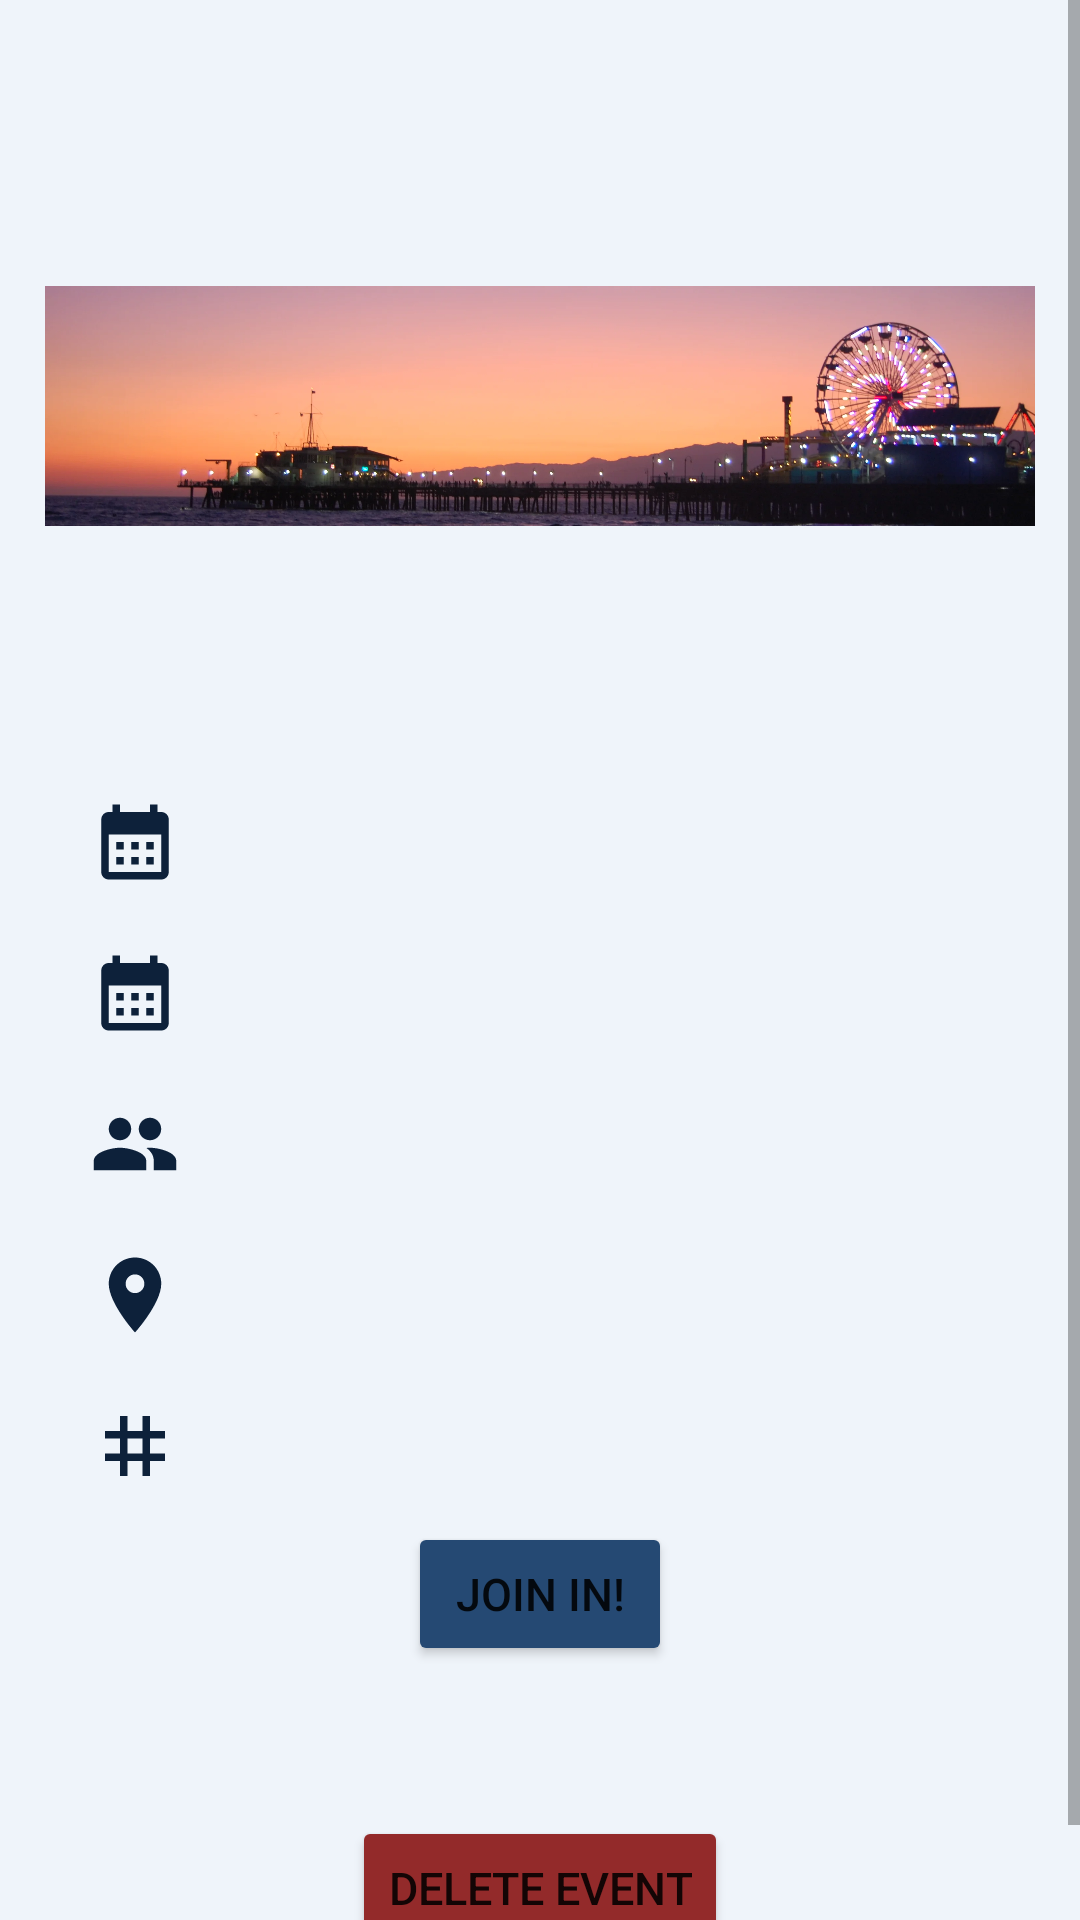

Write the Android layout XML for this screen, with the resource values it uses.
<!-- AndroidManifest.xml: application theme Theme.OpenEvents -->
<!-- res/layout/fragment_event_info.xml -->
<?xml version="1.0" encoding="utf-8"?>
<androidx.constraintlayout.widget.ConstraintLayout
    xmlns:android="http://schemas.android.com/apk/res/android"
    xmlns:app="http://schemas.android.com/apk/res-auto"
    xmlns:tools="http://schemas.android.com/tools"
    android:layout_width="match_parent"
    android:layout_height="match_parent"
    android:background="#EFF4FA"
    tools:context=".Nav_Bar_Activity">
    <ScrollView
        android:layout_width="match_parent"
        android:layout_height="match_parent">

        <LinearLayout
            android:id="@+id/frameLayoutTitle"
            android:layout_width="match_parent"
            android:layout_height="wrap_content"
            app:layout_constraintEnd_toEndOf="parent"
            app:layout_constraintStart_toStartOf="parent"
            app:layout_constraintTop_toTopOf="parent"
            android:orientation="vertical">

            <FrameLayout
                android:id="@+id/frameLayout"
                android:layout_width="match_parent"
                android:layout_height="wrap_content"
                android:background="#EFF4FA"
                android:padding="20dp"
                app:layout_constraintTop_toTopOf="parent">

                <TextView
                    android:id="@+id/itemName"
                    android:layout_width="wrap_content"
                    android:layout_height="wrap_content"
                    android:layout_gravity="center"
                    android:textColor="@color/black"
                    android:textSize="30sp" />
            </FrameLayout>

            <FrameLayout
                android:id="@+id/frameLayout9"
                android:layout_width="match_parent"
                android:layout_height="wrap_content"
                android:orientation="vertical"
                app:layout_constraintTop_toBottomOf="@+id/frameLayout">

                <ImageView
                    android:id="@+id/itemImg"
                    android:layout_width="wrap_content"
                    android:layout_height="80dp"
                    android:layout_margin="15dp"
                    android:scaleType="centerCrop"
                    app:srcCompat="@drawable/santamonica_photo" />
            </FrameLayout>

            <FrameLayout
                android:layout_width="match_parent"
                android:layout_height="wrap_content"
                android:orientation="vertical"
                app:layout_constraintTop_toBottomOf="@+id/frameLayout">

                <TextView
                    android:layout_width="match_parent"
                    android:layout_height="wrap_content"
                    android:paddingTop="25dp"
                    android:layout_marginBottom="20dp"
                    android:id="@+id/description"
                    android:layout_marginHorizontal="30dp"
                    android:textSize="15sp"/>
            </FrameLayout>

            <FrameLayout
                android:layout_width="match_parent"
                android:layout_height="wrap_content"
                android:orientation="horizontal"
                android:layout_marginHorizontal="30dp"
                android:layout_marginVertical="10dp"
                android:layout_gravity="center_vertical">
                <ImageView
                    android:layout_width="30dp"
                    android:layout_height="30dp"
                    app:srcCompat="@drawable/ic_calendar_color"/>
                <TextView
                    android:layout_width="match_parent"
                    android:layout_height="wrap_content"
                    android:padding="5dp"
                    android:id="@+id/start_date"
                    android:layout_marginStart="40dp"
                    android:textSize="15sp"/>
            </FrameLayout>

            <FrameLayout
                android:layout_width="match_parent"
                android:layout_height="wrap_content"
                android:orientation="horizontal"
                android:layout_marginHorizontal="30dp"
                android:layout_marginVertical="10dp"
                android:layout_gravity="center_vertical">
                <ImageView
                    android:layout_width="30dp"
                    android:layout_height="30dp"
                    app:srcCompat="@drawable/ic_calendar_color"/>
                <TextView
                    android:layout_width="match_parent"
                    android:layout_height="wrap_content"
                    android:padding="5dp"
                    android:id="@+id/end_date"
                    android:layout_marginStart="40dp"
                    android:textSize="15sp"/>
            </FrameLayout>

            <FrameLayout
                android:layout_width="match_parent"
                android:layout_height="wrap_content"
                android:orientation="horizontal"
                android:layout_marginHorizontal="30dp"
                android:layout_marginVertical="10dp"
                android:layout_gravity="center_vertical">
                <ImageView
                    android:layout_width="30dp"
                    android:layout_height="30dp"
                    app:srcCompat="@drawable/ic_participants"/>
                <TextView
                    android:layout_width="match_parent"
                    android:layout_height="wrap_content"
                    android:padding="5dp"
                    android:id="@+id/participants"
                    android:layout_marginStart="40dp"
                    android:textSize="15sp"/>
            </FrameLayout>

            <FrameLayout
                android:layout_width="match_parent"
                android:layout_height="wrap_content"
                android:orientation="horizontal"
                android:layout_marginHorizontal="30dp"
                android:layout_marginVertical="10dp"
                android:layout_gravity="center_vertical">
                <ImageView
                    android:layout_width="30dp"
                    android:layout_height="30dp"
                    app:srcCompat="@drawable/ic_location_color"/>
                <TextView
                    android:layout_width="match_parent"
                    android:layout_height="wrap_content"
                    android:padding="5dp"
                    android:id="@+id/location"
                    android:layout_marginStart="40dp"
                    android:textSize="15sp"/>
            </FrameLayout>

            <FrameLayout
                android:layout_width="match_parent"
                android:layout_height="wrap_content"
                android:orientation="horizontal"
                android:layout_marginHorizontal="30dp"
                android:layout_marginVertical="10dp"
                android:layout_gravity="center_vertical">
                <ImageView
                    android:layout_width="30dp"
                    android:layout_height="30dp"
                    app:srcCompat="@drawable/ic_tag"/>

                <TextView
                    android:layout_width="match_parent"
                    android:layout_height="wrap_content"
                    android:padding="5dp"
                    android:id="@+id/tag"
                    android:layout_marginStart="40dp"
                    android:textSize="15sp"/>
            </FrameLayout>

            <Button
                android:layout_width="wrap_content"
                android:layout_height="wrap_content"
                android:text="@string/join"
                android:layout_gravity="center_horizontal"
                android:backgroundTint="#254973"
                android:id="@+id/join"
                android:textSize="15sp"/>

            <Button
                android:layout_width="wrap_content"
                android:layout_height="wrap_content"
                android:text="@string/delete_button"
                android:layout_gravity="center_horizontal"
                android:layout_marginTop="50dp"
                android:layout_marginBottom="20dp"
                android:backgroundTint="#932A2A"
                android:id="@+id/delete"
                android:textSize="15sp"/>
        </LinearLayout>
    </ScrollView>
</androidx.constraintlayout.widget.ConstraintLayout>
<!-- resources referenced by this layout -->
<resources>
  <!-- drawable ic_calendar_color (drawable) -->
  <vector android:height="24dp" android:tint="#0D213A"
      android:viewportHeight="24" android:viewportWidth="24"
      android:width="24dp" xmlns:android="http://schemas.android.com/apk/res/android">
      <path android:fillColor="@android:color/white" android:pathData="M19,4h-1V2h-2v2H8V2H6v2H5C3.89,4 3.01,4.9 3.01,6L3,20c0,1.1 0.89,2 2,2h14c1.1,0 2,-0.9 2,-2V6C21,4.9 20.1,4 19,4zM19,20H5V10h14V20zM9,14H7v-2h2V14zM13,14h-2v-2h2V14zM17,14h-2v-2h2V14zM9,18H7v-2h2V18zM13,18h-2v-2h2V18zM17,18h-2v-2h2V18z"/>
  </vector>
  <!-- drawable ic_location_color (drawable) -->
  <vector android:height="24dp" android:tint="#0D213A"
      android:viewportHeight="24" android:viewportWidth="24"
      android:width="24dp" xmlns:android="http://schemas.android.com/apk/res/android">
      <path android:fillColor="@android:color/white" android:pathData="M12,2C8.13,2 5,5.13 5,9c0,5.25 7,13 7,13s7,-7.75 7,-13c0,-3.87 -3.13,-7 -7,-7zM12,11.5c-1.38,0 -2.5,-1.12 -2.5,-2.5s1.12,-2.5 2.5,-2.5 2.5,1.12 2.5,2.5 -1.12,2.5 -2.5,2.5z"/>
  </vector>
  <!-- drawable ic_participants (drawable) -->
  <vector android:height="24dp" android:tint="#0D213A"
      android:viewportHeight="24" android:viewportWidth="24"
      android:width="24dp" xmlns:android="http://schemas.android.com/apk/res/android">
      <path android:fillColor="@android:color/white" android:pathData="M16,11c1.66,0 2.99,-1.34 2.99,-3S17.66,5 16,5c-1.66,0 -3,1.34 -3,3s1.34,3 3,3zM8,11c1.66,0 2.99,-1.34 2.99,-3S9.66,5 8,5C6.34,5 5,6.34 5,8s1.34,3 3,3zM8,13c-2.33,0 -7,1.17 -7,3.5L1,19h14v-2.5c0,-2.33 -4.67,-3.5 -7,-3.5zM16,13c-0.29,0 -0.62,0.02 -0.97,0.05 1.16,0.84 1.97,1.97 1.97,3.45L17,19h6v-2.5c0,-2.33 -4.67,-3.5 -7,-3.5z"/>
  </vector>
  <!-- drawable ic_tag (drawable) -->
  <vector android:height="24dp" android:tint="#0D213A"
      android:viewportHeight="24" android:viewportWidth="24"
      android:width="24dp" xmlns:android="http://schemas.android.com/apk/res/android">
      <path android:fillColor="@android:color/white" android:pathData="M20,10L20,8h-4L16,4h-2v4h-4L10,4L8,4v4L4,8v2h4v4L4,14v2h4v4h2v-4h4v4h2v-4h4v-2h-4v-4h4zM14,14h-4v-4h4v4z"/>
  </vector>
  <!-- drawable santamonica_photo: png bitmap (drawable-v24, 227744 bytes) -->
  <string name="delete_button">DELETE EVENT</string>
  <string name="join">JOIN IN!</string>
  <style name="Theme.OpenEvents" parent="Theme.MaterialComponents.DayNight.NoActionBar">
          
          <item name="colorPrimary">#222222</item>
          <item name="colorPrimaryVariant">#222222</item>
          <item name="colorOnPrimary">@color/white</item>
          
          <item name="colorSecondary">@color/teal_200</item>
          <item name="colorSecondaryVariant">@color/teal_700</item>
          <item name="colorOnSecondary">@color/black</item>
          
          <item name="android:statusBarColor" tools:targetApi="l">?attr/colorPrimaryVariant</item>
          
      </style>
  <!-- not gathered from this repository: default colours our renderer supplied (Android Studio template values) -->
  <color name="teal_200">#FF03DAC5</color>
  <color name="teal_700">#FF018786</color>
  <color name="black">#FF000000</color>
  <color name="white">#FFFFFFFF</color>
</resources>
